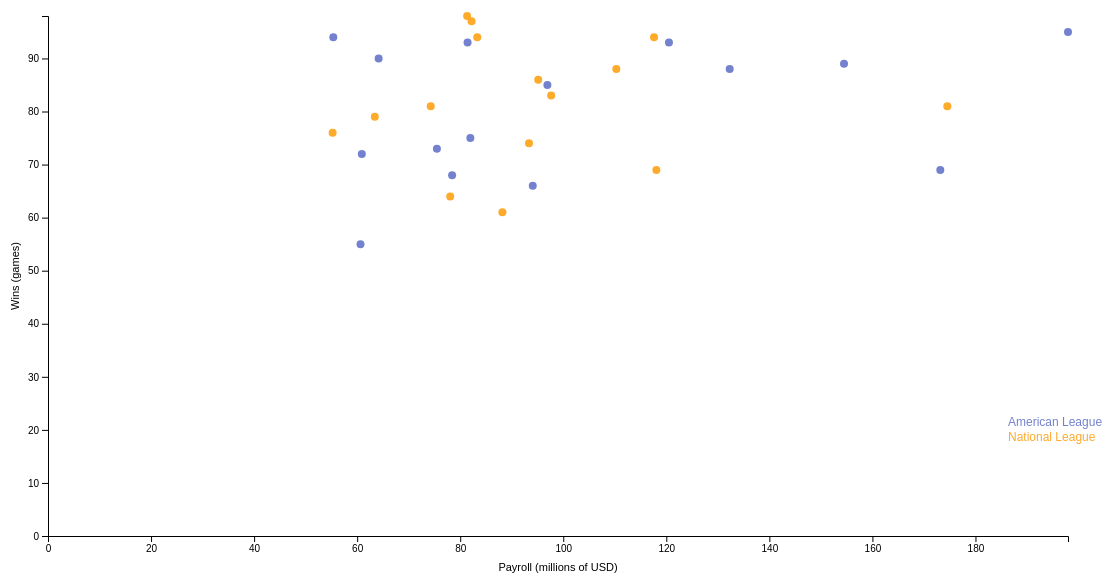
D3 v4 page, settled after 480 driven frames (8 s of simulated time); the page loaded 1 data file(s).


        var dataset;
				var w = 1100;
				var h = 600;

        d3.csv("mlb.csv", function(data) {
            dataset = data;
            makeArrays();
						make();
        });

        var tL = [[],[]];
        var pWa = [[],[],[],[],[],[],[],[],[],[],[],[],[],[],[]];
        var pWn = [[],[],[],[],[],[],[],[],[],[],[],[],[],[],[]];
        var pW = [[],[],[],[],[],[],[],[],[],[],[],[],[],[],[],[],[],[],[],[],[],[],[],[],[],[],[],[],[],[]];

        var both = [pWa, pWn];

        function makeArrays() {
          var na = 0;
          var nx = 0;
          for (var i = 0; i <= 29; i++) {
              tL[0][i] = Object.values(dataset[i])[0];
              tL[1][i] = Object.values(dataset[i])[1];
              pW[i][0] = parseFloat(Object.values(dataset[i])[2]);
              pW[i][1] = parseInt(Object.values(dataset[i])[3]);
              if ((Object.values(dataset[i])[1]) === "A") {
                pWa[na][0] = parseFloat(Object.values(dataset[i])[2]);
                pWa[na][1] = parseInt(Object.values(dataset[i])[3]);
                na += 1;
              }
              else {
                pWn[nx][0] = parseFloat(Object.values(dataset[i])[2]);
                pWn[nx][1] = parseInt(Object.values(dataset[i])[3]);
                nx += 1;
              }
            }
        }

				function make() {
					var svg = d3.select("body")
  							.append("svg")
  							.attr("width", w)
  							.attr("height", h);

                var padding = 40;

                var xScale = d3.scaleLinear()
                     .domain([0, d3.max(pW, function(d) { return d[0]; })])
                     .range([padding, w - padding]);

                var yScale = d3.scaleLinear()
                     .domain([0, d3.max(pW, function(d) { return d[1]; })])
                     .range([h - padding, padding]);

           			var xAxis = d3.axisBottom()
       							  .scale(xScale)
       							  .ticks(10);

           			var yAxis = d3.axisLeft()
       							  .scale(yScale)
       							  .ticks(10);

                svg.selectAll("circle")
                  .data(pWa)
                  .enter()
                  .append("circle")
                  .attr("cx", function(d) {
                    return xScale(d[0]);
                  })
                  .attr("cy", function(d) {
                    return yScale(d[1]);
                  })
                  .attr("r", 4)
                  .attr("class", "purplecircle");

                svg.selectAll("body")
                  .data(pWn)
                  .enter()
                  .append("circle")
                  .attr("cx", function(d) {
                    return xScale(d[0]);
                  })
                  .attr("cy", function(d) {
                    return yScale(d[1]);
                  })
                  .attr("r", 4)
                  .attr("class", "goldcircle");

          			svg.append("g")
          				.attr("class", "axis")
          				.attr("transform", "translate(0," + (h - padding) + ")")
          				.call(xAxis);

                svg.append("text")
                    .attr("x", 550 )
                    .attr("y", h - 5 )
                    .style("text-anchor", "middle")
                    .style("font-size", "11px")
                    .text("Payroll (millions of USD)");

          			svg.append("g")
            				.attr("class", "axis")
            				.attr("transform", "translate(" + padding + ",0)")
            				.call(yAxis);

                svg.append("text")
                    .attr("transform", "rotate(-90)")
                    .attr("y", 0)
                    .attr("x", -300)
                    .attr("dy", "1em")
                    .style("text-anchor", "middle")
                    .style("font-size", "11px")
                    .text("Wins (games)");

                svg.append("text")
                    .attr("x", 1000)
                    .attr("y", 450)
                    .attr("class", "purplecircle")
                    .style("font-size", "12px")
                    .text("American League");

                svg.append("text")
                    .attr("x", 1000)
                    .attr("y", 465)
                    .attr("class", "goldcircle")
                    .style("font-size", "12px")
                    .text("National League");
              }
    

### data: mlb.csv
Team, League, Payroll(millions), Wins
Nationals, N, 81.34, 98
Reds, N, 82.2, 97
Yankees, A, 198, 95
Giants, N, 117.6, 94
Braves, N, 83.31, 94
Athletics, A, 55.37, 94
Rangers, A, 120.5, 93
Orioles, A, 81.43, 93
Rays, A, 64.17, 90
Angels, A, 154.5, 89
Tigers, A, 132.3, 88
Cardinals, N, 110.3, 88
Dodgers, N, 95.14, 86
White Sox, A, 96.92, 85
Brewers, N, 97.65, 83
Phillies, N, 174.5, 81
Diamondbacks, N, 74.28, 81
Pirates, N, 63.43, 79
Padres, N, 55.24, 76
Mariners, A, 81.97, 75
Mets, N, 93.35, 74
Blue Jays, A, 75.48, 73
Royals, A, 60.91, 72
Marlins, N, 118.1, 69
Red Sox, A, 173.2, 69
Indians, A, 78.43, 68
Twins, A, 94.08, 66
Rockies, N, 78.06, 64
Cubs, N, 88.19, 61
Astros, A, 60.65, 55